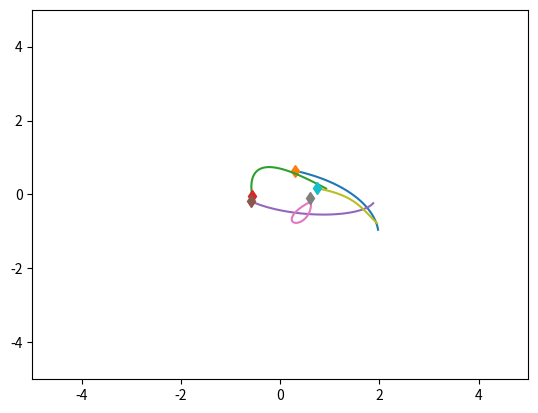
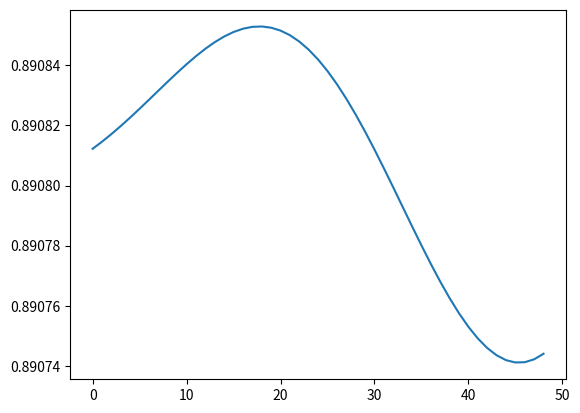

Write Python code to recreate these figures, in order.
import numpy as np
import matplotlib.pyplot as plt
import time


class SpringSim(object):
    def __init__(self, n_balls=5, box_size=5., loc_std=.5, vel_norm=.5,
                 interaction_strength=.1, noise_var=0.):
        self.n_balls = n_balls
        self.box_size = box_size
        self.loc_std = loc_std
        self.vel_norm = vel_norm
        self.interaction_strength = interaction_strength
        self.noise_var = noise_var

        self._spring_types = np.array([0., 0.5, 1.])
        self._delta_T = 0.001
        self._max_F = 0.1 / self._delta_T

    def _energy(self, loc, vel, edges):
        # disables division by zero warning, since I fix it with fill_diagonal
        with np.errstate(divide='ignore'):

            K = 0.5 * (vel ** 2).sum()
            U = 0
            for i in range(loc.shape[1]):
                for j in range(loc.shape[1]):
                    if i != j:
                        r = loc[:, i] - loc[:, j]
                        dist = np.sqrt((r ** 2).sum())
                        U += 0.5 * self.interaction_strength * edges[
                            i, j] * (dist ** 2) / 2
            return U + K

    def _clamp(self, loc, vel):
        '''
        :param loc: 2xN location at one time stamp
        :param vel: 2xN velocity at one time stamp
        :return: location and velocity after hiting walls and returning after
            elastically colliding with walls
        '''
        assert (np.all(loc < self.box_size * 3))
        assert (np.all(loc > -self.box_size * 3))

        over = loc > self.box_size
        loc[over] = 2 * self.box_size - loc[over]
        assert (np.all(loc <= self.box_size))

        # assert(np.all(vel[over]>0))
        vel[over] = -np.abs(vel[over])

        under = loc < -self.box_size
        loc[under] = -2 * self.box_size - loc[under]
        # assert (np.all(vel[under] < 0))
        assert (np.all(loc >= -self.box_size))
        vel[under] = np.abs(vel[under])

        return loc, vel

    def _l2(self, A, B):
        """
        Input: A is a Nxd matrix
               B is a Mxd matirx
        Output: dist is a NxM matrix where dist[i,j] is the square norm
            between A[i,:] and B[j,:]
        i.e. dist[i,j] = ||A[i,:]-B[j,:]||^2
        """
        A_norm = (A ** 2).sum(axis=1).reshape(A.shape[0], 1)
        B_norm = (B ** 2).sum(axis=1).reshape(1, B.shape[0])
        dist = A_norm + B_norm - 2 * A.dot(B.transpose())
        return dist

    def sample_trajectory(self, T=10000, sample_freq=10,
                          spring_prob=[1. / 2, 0, 1. / 2]):
        n = self.n_balls
        assert (T % sample_freq == 0)
        T_save = int(T / sample_freq - 1)
        diag_mask = np.ones((n, n), dtype=bool)
        np.fill_diagonal(diag_mask, 0)
        counter = 0
        # Sample edges
        edges = np.random.choice(self._spring_types,
                                 size=(self.n_balls, self.n_balls),
                                 p=spring_prob)
        edges = np.tril(edges) + np.tril(edges, -1).T
        np.fill_diagonal(edges, 0)
        # Initialize location and velocity
        loc = np.zeros((T_save, 2, n))
        vel = np.zeros((T_save, 2, n))
        loc_next = np.random.randn(2, n) * self.loc_std
        vel_next = np.random.randn(2, n)
        v_norm = np.sqrt((vel_next ** 2).sum(axis=0)).reshape(1, -1)
        vel_next = vel_next * self.vel_norm / v_norm
        loc[0, :, :], vel[0, :, :] = self._clamp(loc_next, vel_next)

        # disables division by zero warning, since I fix it with fill_diagonal
        with np.errstate(divide='ignore'):

            forces_size = - self.interaction_strength * edges
            np.fill_diagonal(forces_size,
                             0)  # self forces are zero (fixes division by zero)
            F = (forces_size.reshape(1, n, n) *
                 np.concatenate((
                     np.subtract.outer(loc_next[0, :],
                                       loc_next[0, :]).reshape(1, n, n),
                     np.subtract.outer(loc_next[1, :],
                                       loc_next[1, :]).reshape(1, n, n)))).sum(
                axis=-1)
            F[F > self._max_F] = self._max_F
            F[F < -self._max_F] = -self._max_F

            vel_next += self._delta_T * F
            # run leapfrog
            for i in range(1, T):
                loc_next += self._delta_T * vel_next
                loc_next, vel_next = self._clamp(loc_next, vel_next)

                if i % sample_freq == 0:
                    loc[counter, :, :], vel[counter, :, :] = loc_next, vel_next
                    counter += 1

                forces_size = - self.interaction_strength * edges
                np.fill_diagonal(forces_size, 0)
                # assert (np.abs(forces_size[diag_mask]).min() > 1e-10)

                F = (forces_size.reshape(1, n, n) *
                     np.concatenate((
                         np.subtract.outer(loc_next[0, :],
                                           loc_next[0, :]).reshape(1, n, n),
                         np.subtract.outer(loc_next[1, :],
                                           loc_next[1, :]).reshape(1, n,
                                                                   n)))).sum(
                    axis=-1)
                F[F > self._max_F] = self._max_F
                F[F < -self._max_F] = -self._max_F
                vel_next += self._delta_T * F
            # Add noise to observations
            loc += np.random.randn(T_save, 2, self.n_balls) * self.noise_var
            vel += np.random.randn(T_save, 2, self.n_balls) * self.noise_var
            return loc, vel, edges


class ChargedParticlesSim(object):
    def __init__(self, n_balls=5, box_size=5., loc_std=1., vel_norm=0.5,
                 interaction_strength=1., noise_var=0.):
        self.n_balls = n_balls
        self.box_size = box_size
        self.loc_std = loc_std
        self.vel_norm = vel_norm
        self.interaction_strength = interaction_strength
        self.noise_var = noise_var

        self._charge_types = np.array([-1., 0., 1.])
        self._delta_T = 0.001
        self._max_F = 0.1 / self._delta_T

    def _l2(self, A, B):
        """
        Input: A is a Nxd matrix
               B is a Mxd matirx
        Output: dist is a NxM matrix where dist[i,j] is the square norm
            between A[i,:] and B[j,:]
        i.e. dist[i,j] = ||A[i,:]-B[j,:]||^2
        """
        A_norm = (A ** 2).sum(axis=1).reshape(A.shape[0], 1)
        B_norm = (B ** 2).sum(axis=1).reshape(1, B.shape[0])
        dist = A_norm + B_norm - 2 * A.dot(B.transpose())
        return dist

    def _energy(self, loc, vel, edges):

        # disables division by zero warning, since I fix it with fill_diagonal
        with np.errstate(divide='ignore'):

            K = 0.5 * (vel ** 2).sum()
            U = 0
            for i in range(loc.shape[1]):
                for j in range(loc.shape[1]):
                    if i != j:
                        r = loc[:, i] - loc[:, j]
                        dist = np.sqrt((r ** 2).sum())
                        U += 0.5 * self.interaction_strength * edges[
                            i, j] / dist
            return U + K

    def _clamp(self, loc, vel):
        '''
        :param loc: 2xN location at one time stamp
        :param vel: 2xN velocity at one time stamp
        :return: location and velocity after hiting walls and returning after
            elastically colliding with walls
        '''
        assert (np.all(loc < self.box_size * 3))
        assert (np.all(loc > -self.box_size * 3))

        over = loc > self.box_size
        loc[over] = 2 * self.box_size - loc[over]
        assert (np.all(loc <= self.box_size))

        # assert(np.all(vel[over]>0))
        vel[over] = -np.abs(vel[over])

        under = loc < -self.box_size
        loc[under] = -2 * self.box_size - loc[under]
        # assert (np.all(vel[under] < 0))
        assert (np.all(loc >= -self.box_size))
        vel[under] = np.abs(vel[under])

        return loc, vel

    def sample_trajectory(self, T=10000, sample_freq=10,
                          charge_prob=[1. / 2, 0, 1. / 2]):
        n = self.n_balls
        assert (T % sample_freq == 0)
        T_save = int(T / sample_freq - 1)
        diag_mask = np.ones((n, n), dtype=bool)
        np.fill_diagonal(diag_mask, 0)
        counter = 0
        # Sample edges
        charges = np.random.choice(self._charge_types, size=(self.n_balls, 1),
                                   p=charge_prob)
        edges = charges.dot(charges.transpose())
        # Initialize location and velocity
        loc = np.zeros((T_save, 2, n))
        vel = np.zeros((T_save, 2, n))
        loc_next = np.random.randn(2, n) * self.loc_std
        vel_next = np.random.randn(2, n)
        v_norm = np.sqrt((vel_next ** 2).sum(axis=0)).reshape(1, -1)
        vel_next = vel_next * self.vel_norm / v_norm
        loc[0, :, :], vel[0, :, :] = self._clamp(loc_next, vel_next)

        # disables division by zero warning, since I fix it with fill_diagonal
        with np.errstate(divide='ignore'):
            # half step leapfrog
            l2_dist_power3 = np.power(
                self._l2(loc_next.transpose(), loc_next.transpose()), 3. / 2.)

            # size of forces up to a 1/|r| factor
            # since I later multiply by an unnormalized r vector
            forces_size = self.interaction_strength * edges / l2_dist_power3
            np.fill_diagonal(forces_size,
                             0)  # self forces are zero (fixes division by zero)
            assert (np.abs(forces_size[diag_mask]).min() > 1e-10)
            F = (forces_size.reshape(1, n, n) *
                 np.concatenate((
                     np.subtract.outer(loc_next[0, :],
                                       loc_next[0, :]).reshape(1, n, n),
                     np.subtract.outer(loc_next[1, :],
                                       loc_next[1, :]).reshape(1, n, n)))).sum(
                axis=-1)
            F[F > self._max_F] = self._max_F
            F[F < -self._max_F] = -self._max_F

            vel_next += self._delta_T * F
            # run leapfrog
            for i in range(1, T):
                loc_next += self._delta_T * vel_next
                loc_next, vel_next = self._clamp(loc_next, vel_next)

                if i % sample_freq == 0:
                    loc[counter, :, :], vel[counter, :, :] = loc_next, vel_next
                    counter += 1

                l2_dist_power3 = np.power(
                    self._l2(loc_next.transpose(), loc_next.transpose()),
                    3. / 2.)
                forces_size = self.interaction_strength * edges / l2_dist_power3
                np.fill_diagonal(forces_size, 0)
                # assert (np.abs(forces_size[diag_mask]).min() > 1e-10)

                F = (forces_size.reshape(1, n, n) *
                     np.concatenate((
                         np.subtract.outer(loc_next[0, :],
                                           loc_next[0, :]).reshape(1, n, n),
                         np.subtract.outer(loc_next[1, :],
                                           loc_next[1, :]).reshape(1, n,
                                                                   n)))).sum(
                    axis=-1)
                F[F > self._max_F] = self._max_F
                F[F < -self._max_F] = -self._max_F
                vel_next += self._delta_T * F
            # Add noise to observations
            loc += np.random.randn(T_save, 2, self.n_balls) * self.noise_var
            vel += np.random.randn(T_save, 2, self.n_balls) * self.noise_var
            return loc, vel, edges



if __name__ == '__main__':
    sim = SpringSim()
    # sim = ChargedParticlesSim()

    t = time.time()
    loc, vel, edges = sim.sample_trajectory(T=5000, sample_freq=100)

    print(edges)
    print("Simulation time: {}".format(time.time() - t))
    vel_norm = np.sqrt((vel ** 2).sum(axis=1))
    plt.figure()
    axes = plt.gca()
    axes.set_xlim([-5., 5.])
    axes.set_ylim([-5., 5.])
    for i in range(loc.shape[-1]):
        plt.plot(loc[:, 0, i], loc[:, 1, i])
        plt.plot(loc[0, 0, i], loc[0, 1, i], 'd')
    plt.figure()
    energies = [sim._energy(loc[i, :, :], vel[i, :, :], edges) for i in
                range(loc.shape[0])]
    plt.plot(energies)
    plt.show()

